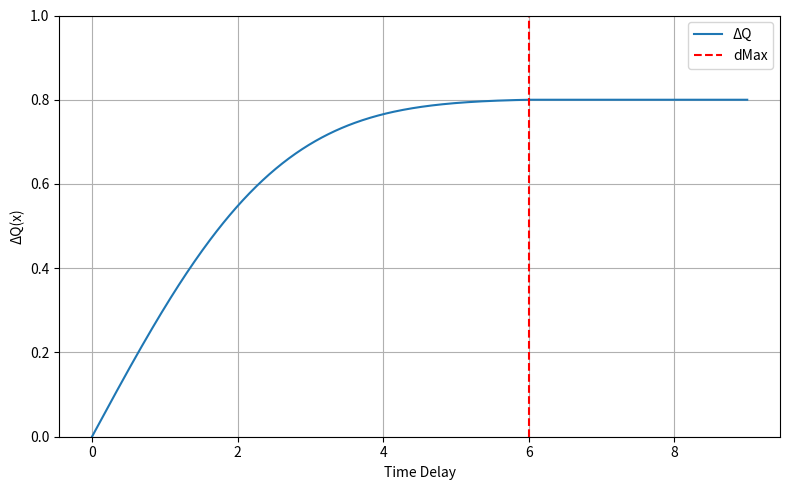

Python code for this plot:
import matplotlib.pyplot as plt
import numpy as np

from scipy.stats import norm
import matplotlib.pyplot as plt
import numpy as np

from scipy.stats import truncnorm

dMax = 6  
x = np.linspace(0, dMax + 5, 500) 

mean = 0
std_dev = 2

x = np.linspace(0, dMax + 3, 500)

a, b = (0 - mean) / std_dev, (dMax - mean) / std_dev
trunc_normal = truncnorm(a, b, loc=mean, scale=std_dev)

cdf_values = trunc_normal.cdf(x)
cdf_at_dMax = trunc_normal.cdf(dMax)
normalized_cdf = np.where(x <= dMax, 0.8 * cdf_values / cdf_at_dMax, 0.8)

# Plotting
plt.figure(figsize=(8, 5))
plt.plot(x, normalized_cdf, label='ΔQ')
plt.axvline(x=dMax, color='red', linestyle='--', label='dMax')
plt.xlabel('Time Delay')
plt.ylabel('ΔQ(x)')
plt.ylim(0, 1)
plt.grid(True)
plt.legend()
plt.tight_layout()
plt.show()

